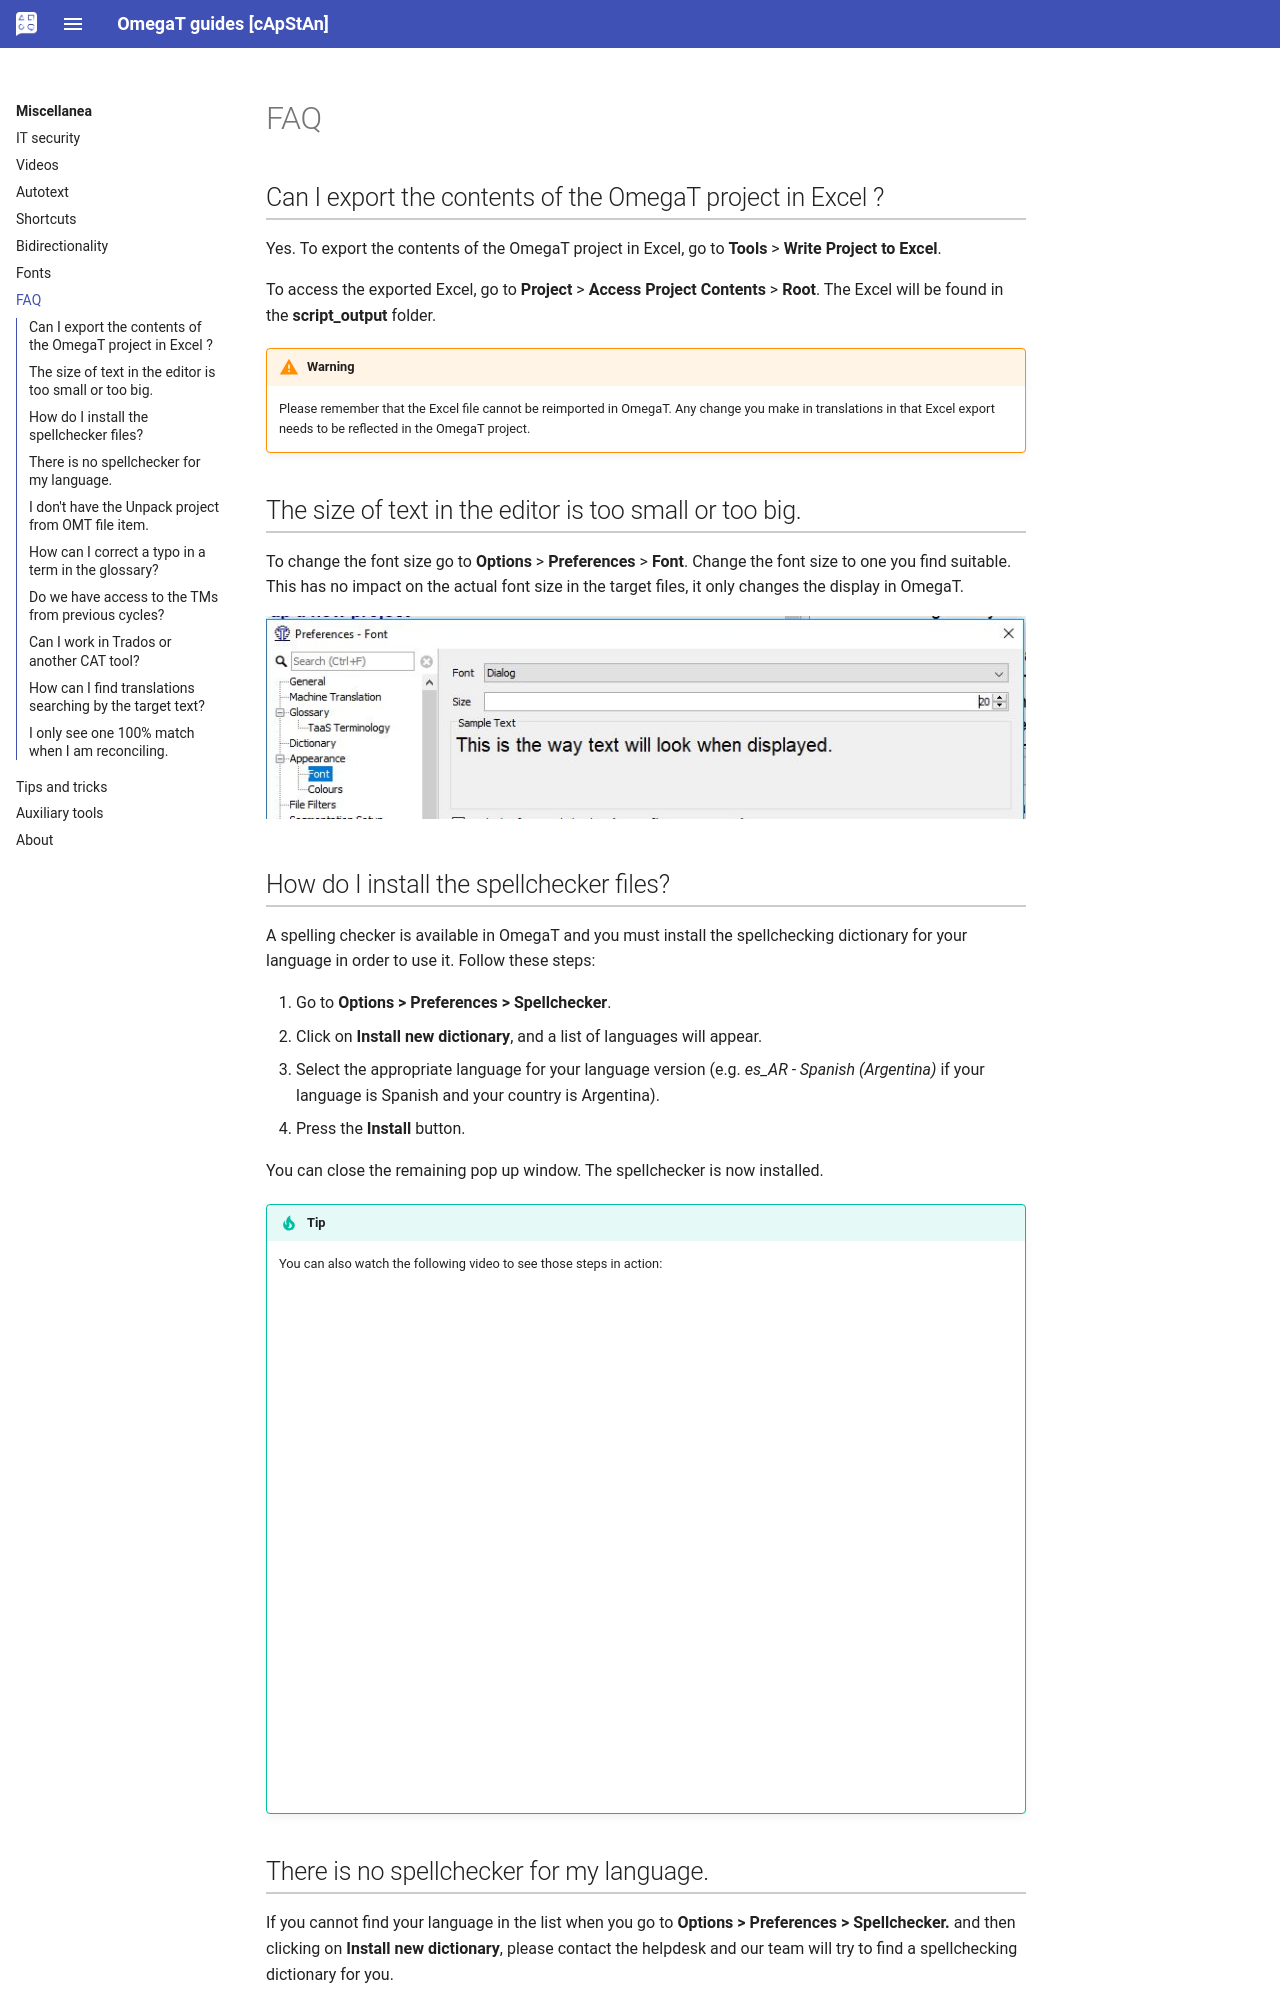

repository: capstanlqc/omegat-guides · page: en/misc/faq/index.html · generator: mkdocs

# FAQ

<!--
## [ALL] How can I contact the helpdesk ?

To contact the OmegaT helpdesk for OmegaT related questions:

  * go to [https://pisa.capstan.be](https://pisa.capstan.be) (if you work on PISA) or [https://piaac.capstan.be](https://piaac.capstan.be) (if you work on PIAAC)

![](../_img/helpdesk_info.jpg)

  * Click on **Sign in** on the top right corner
  * Press **Log in with PISA-ETS** (if you work on PISA) or **Log in with PIAAC-ETS** (if you work on PIAAC)

![](../_img/log-in.jpg)

  * Enter your portal credentials (the same ones you use to preview the units on the portal). If you don't have your portal credentials, please contact your NPM or PM (if you are a cApStAn verifier)
  * Click on OmegaT Helpdesk
  * Replace the default email with your real email as explained
  * Explain your issue clearly in the Description field, write a short summary of your issue in the Subject field and attach any files you want to illustrate the issue.

All the above steps are also described in the following
-->

<!-- unnecessary because the "country's version" will always be available in the mapped repo in PISA 2025

## [VER] How can I make sure I always see the country's version in the Fuzzy matches pane ?

Before you make any changes in the project, press ++ctrl+D++ on your keyboard to generate the target files. Then go to **Project>Access project contents>root**.

You will see 3 different translation memories (.tmx) files. Copy the last one ending with "-omegat.tmx" and paste it in the **tm** folder.

![](../_img/faq_tm_copy.jpg)
-->

<!-- this does not belong in an omegat guide...

## It's been 2 days and I haven't received a notification about a reply to my ticket. Is this normal ?

This is not normal. Our policy is to reply to tickets within a maximum of 48 working hours. If you haven't received a notification, it is possible that you have not changed the e-mail address on the helpdesk. When you send us a ticket please make sure to click on the "Change Email" button.

![](../_img/qa03_change_e-mail.jpg)

Replace the fictitious e-mail TRANSLATOR_LLL_00x@project.ets.org with your real e-mail address.

![](../_img/qa04_changed.jpg)

You can also change your e-mail information by click in the top right menu after logging in.

![](../_img/qa05_emailmenu.jpg)
-->

<!-- topic:export -->

## Can I export the contents of the OmegaT project in Excel ?

Yes. To export the contents of the OmegaT project in Excel, go to **Tools** > **Write Project to Excel**.

To access the exported Excel, go to **Project** > **Access Project Contents** > **Root**. The Excel will be found in the **script_output** folder.

<!-- prettier-ignore -->
!!! warning
    Please remember that the Excel file cannot be reimported in OmegaT. Any change you make in translations in that Excel export needs to be reflected in the OmegaT project.

<!-- topic:font -->

## The size of text in the editor is too small or too big.

To change the font size go to **Options** > **Preferences** > **Font**.
Change the font size to one you find suitable. This has no impact on the actual font size in the target files, it only changes the display in OmegaT.

![](../_img/qa01_font.jpg)

<!-- topic:checks -->
